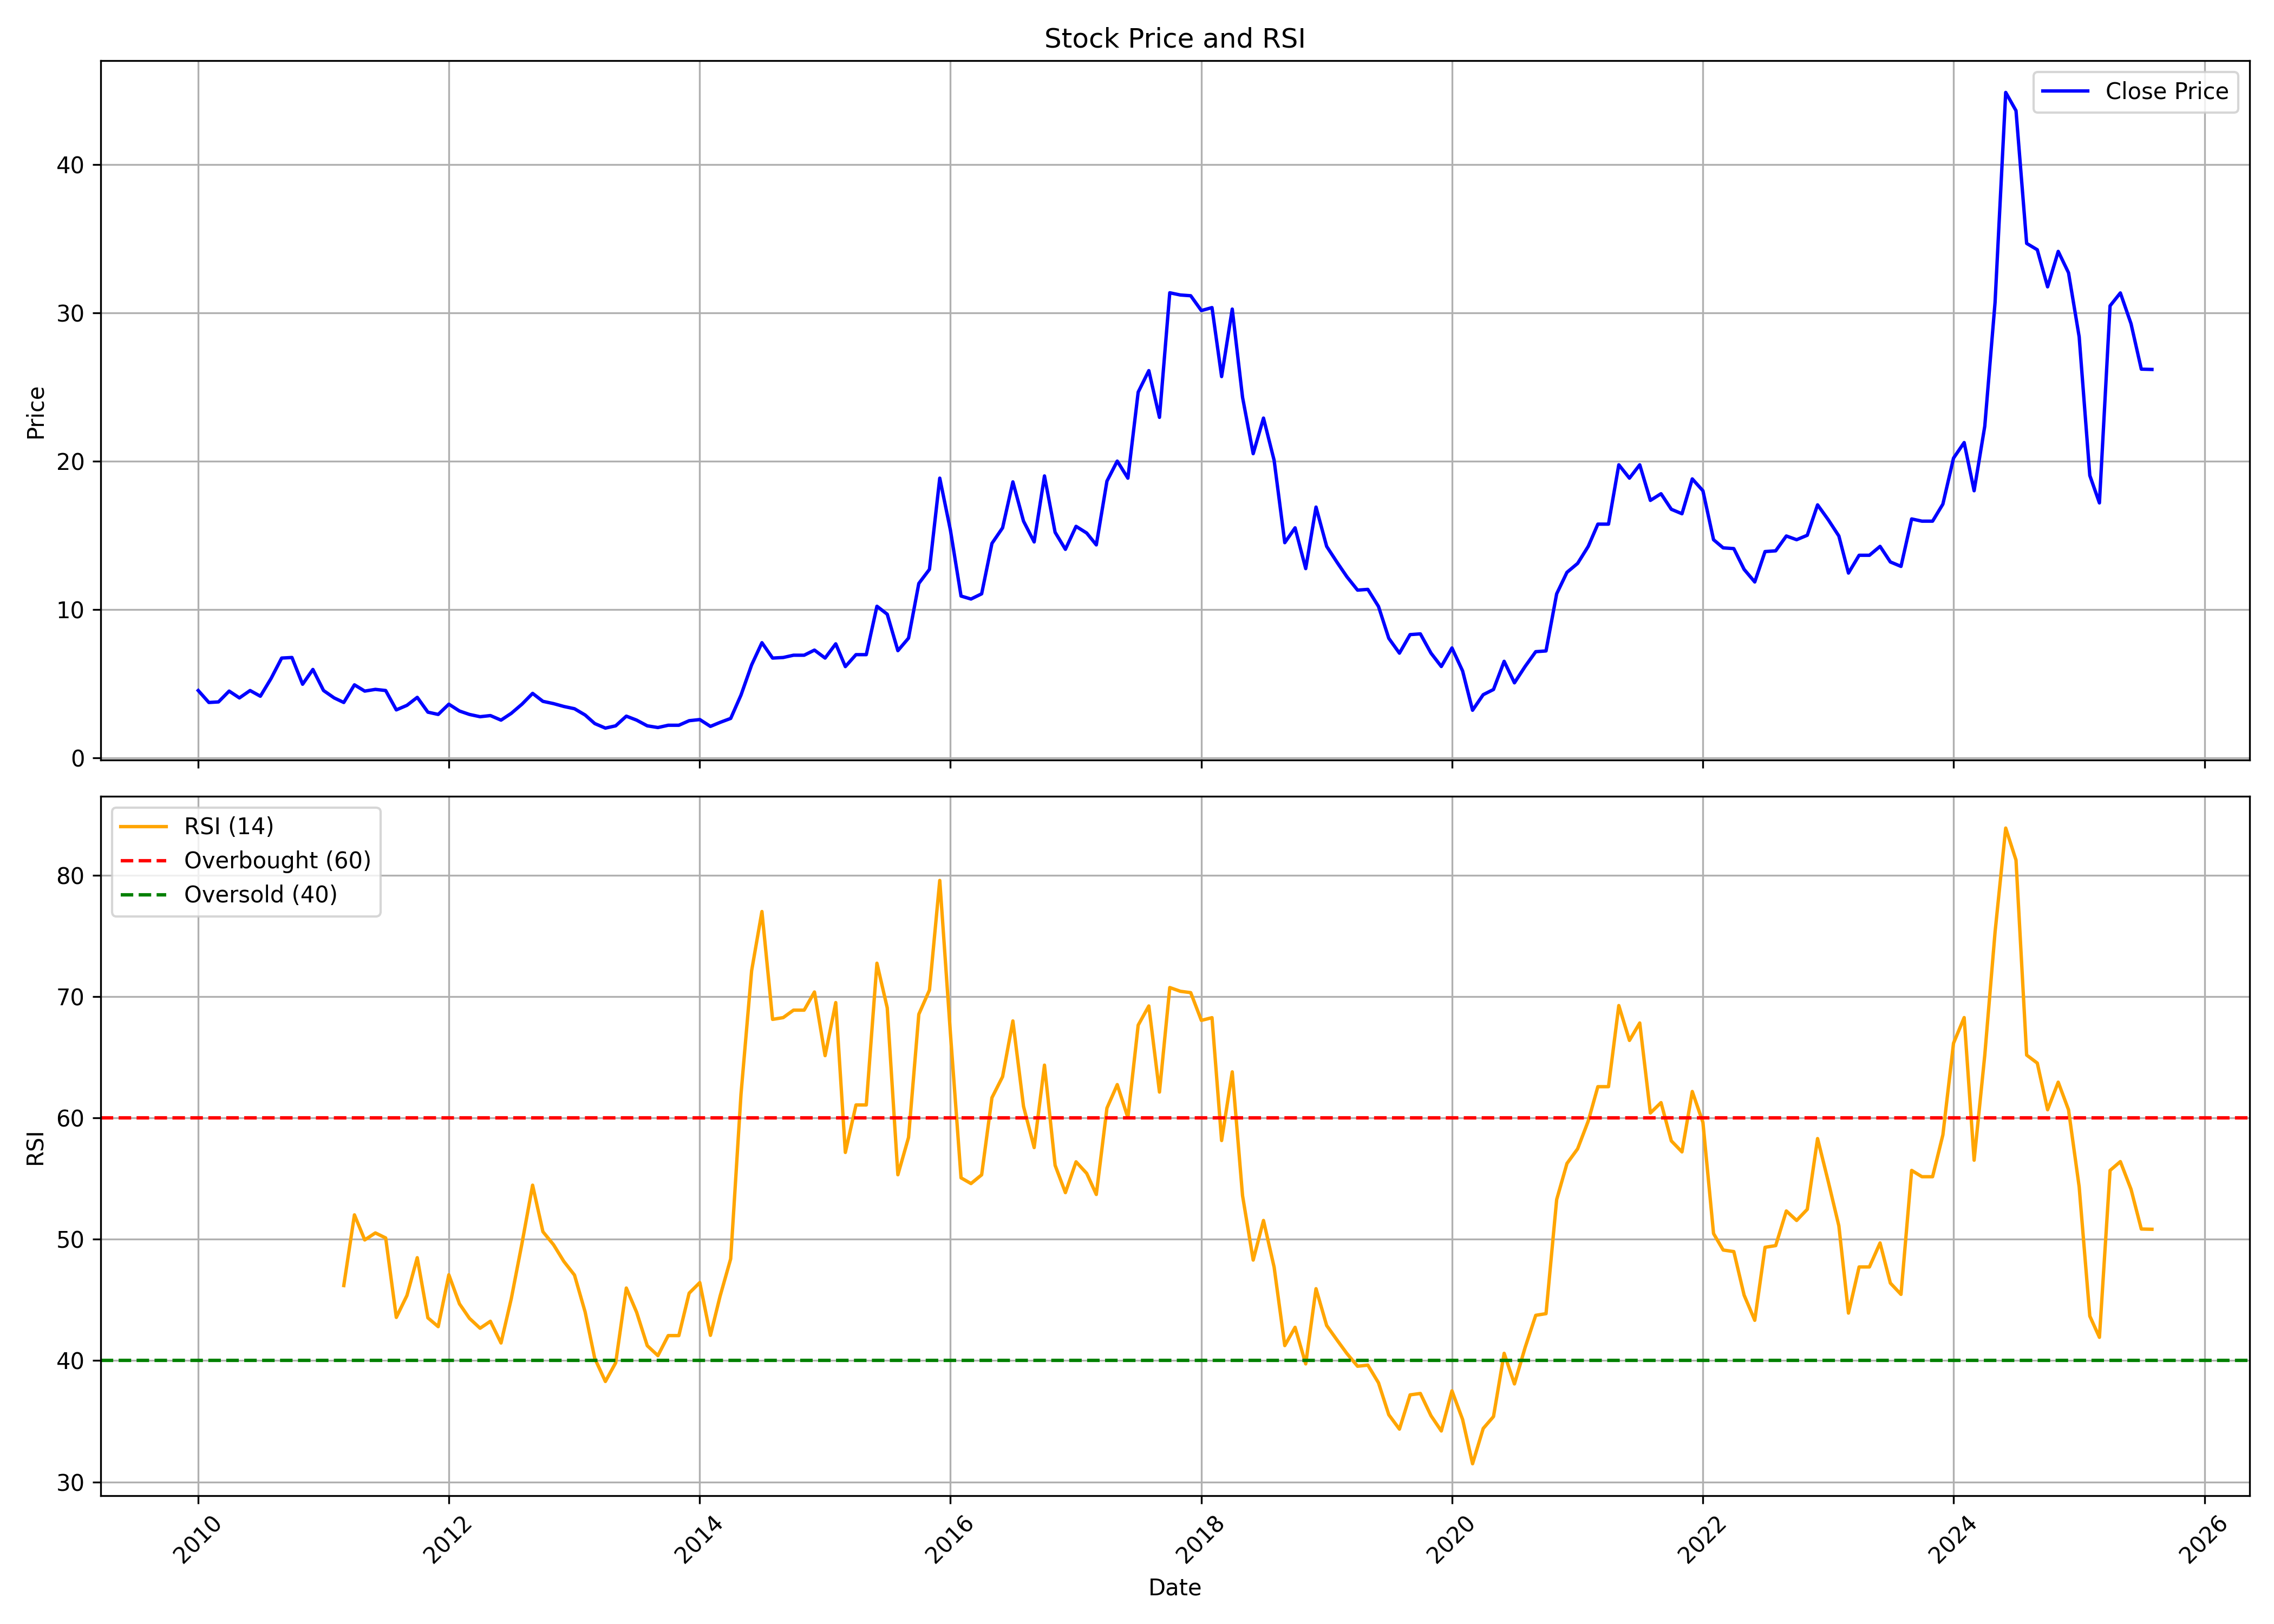

The table this chart was drawn from, first rows:
, date, symbol, open, high, low, close, volume, rsi
0, 2010-01-01, ASHIMASYN, 4.607, 7.026, 4.262, 4.53, 1950548, 
1, 2010-02-01, ASHIMASYN, 4.454, 4.953, 3.647, 3.724, 209114, 
2, 2010-03-01, ASHIMASYN, 3.724, 4.377, 3.455, 3.763, 377365, 
3, 2010-04-01, ASHIMASYN, 3.839, 4.991, 3.763, 4.492, 488540, 
4, 2010-05-01, ASHIMASYN, 4.492, 4.876, 3.071, 4.031, 239639, 
5, 2010-06-01, ASHIMASYN, 3.724, 5.106, 3.647, 4.53, 469861, 
6, 2010-07-01, ASHIMASYN, 4.492, 4.684, 3.916, 4.146, 273404, 
7, 2010-08-01, ASHIMASYN, 3.839, 6.22, 3.839, 5.337, 2204229, 
8, 2010-09-01, ASHIMASYN, 5.567, 6.834, 5.106, 6.719, 555403, 
9, 2010-10-01, ASHIMASYN, 6.527, 7.256, 5.644, 6.757, 440762, 
10, 2010-11-01, ASHIMASYN, 7.064, 7.064, 4.492, 4.953, 232406, 
11, 2010-12-01, ASHIMASYN, 5.068, 5.951, 4.3, 5.951, 270611, 
12, 2011-01-01, ASHIMASYN, 6.028, 6.258, 4.415, 4.53, 131238, 
13, 2011-02-01, ASHIMASYN, 4.492, 4.684, 3.724, 4.031, 75316, 
14, 2011-03-01, ASHIMASYN, 3.839, 4.454, 3.455, 3.724, 173579, 46.18
15, 2011-04-01, ASHIMASYN, 3.686, 5.721, 3.686, 4.914, 183015, 52.01
16, 2011-05-01, ASHIMASYN, 4.914, 4.914, 3.993, 4.492, 120987, 49.94
17, 2011-06-01, ASHIMASYN, 4.607, 5.567, 4.3, 4.607, 158656, 50.52
18, 2011-07-01, ASHIMASYN, 4.607, 4.799, 4.223, 4.53, 74735, 50.1
19, 2011-08-01, ASHIMASYN, 4.607, 4.607, 2.995, 3.225, 83207, 43.56
20, 2011-09-01, ASHIMASYN, 3.225, 3.993, 3.071, 3.532, 83395, 45.37
21, 2011-10-01, ASHIMASYN, 3.455, 4.07, 3.033, 4.07, 85752, 48.48
22, 2011-11-01, ASHIMASYN, 4.185, 4.185, 3.033, 3.071, 100301, 43.52
23, 2011-12-01, ASHIMASYN, 2.995, 3.225, 2.726, 2.918, 36480, 42.79
24, 2012-01-01, ASHIMASYN, 2.956, 3.609, 2.918, 3.609, 92257, 47.07
25, 2012-02-01, ASHIMASYN, 3.724, 4.53, 3.148, 3.148, 149108, 44.67
26, 2012-03-01, ASHIMASYN, 3.187, 3.302, 2.726, 2.918, 96138, 43.48
27, 2012-04-01, ASHIMASYN, 2.956, 3.148, 2.764, 2.764, 21219, 42.66
28, 2012-05-01, ASHIMASYN, 2.764, 2.841, 2.38, 2.841, 37981, 43.24
29, 2012-06-01, ASHIMASYN, 2.764, 2.841, 2.457, 2.534, 108441, 41.45
30, 2012-07-01, ASHIMASYN, 2.534, 3.263, 2.534, 2.995, 102227, 45.12
31, 2012-08-01, ASHIMASYN, 2.995, 3.609, 2.496, 3.609, 111805, 49.65
32, 2012-09-01, ASHIMASYN, 3.763, 5.183, 3.302, 4.338, 466386, 54.45
33, 2012-10-01, ASHIMASYN, 4.262, 5.529, 3.801, 3.801, 236544, 50.62
34, 2012-11-01, ASHIMASYN, 3.801, 3.993, 3.609, 3.647, 51398, 49.55
35, 2012-12-01, ASHIMASYN, 3.763, 3.993, 3.34, 3.455, 73305, 48.17
36, 2013-01-01, ASHIMASYN, 3.34, 4.07, 2.956, 3.302, 122221, 47.05
37, 2013-02-01, ASHIMASYN, 3.11, 3.455, 2.688, 2.879, 86826, 44
38, 2013-03-01, ASHIMASYN, 2.841, 3.379, 2.073, 2.304, 228458, 40.18
39, 2013-04-01, ASHIMASYN, 2.304, 2.918, 1.958, 1.996, 17870, 38.28
40, 2013-05-01, ASHIMASYN, 1.996, 2.496, 1.804, 2.15, 18043, 39.81
41, 2013-06-01, ASHIMASYN, 2.15, 3.033, 1.958, 2.803, 12140, 45.98
42, 2013-07-01, ASHIMASYN, 2.803, 2.803, 2.534, 2.534, 1658, 43.98
43, 2013-08-01, ASHIMASYN, 2.534, 2.534, 2.15, 2.15, 1563, 41.23
44, 2013-09-01, ASHIMASYN, 2.15, 2.15, 1.958, 2.035, 11458, 40.41
45, 2013-10-01, ASHIMASYN, 2.035, 2.188, 2.035, 2.188, 27140, 42.06
46, 2013-11-01, ASHIMASYN, 2.188, 2.457, 2.112, 2.188, 21760, 42.06
47, 2013-12-01, ASHIMASYN, 2.265, 2.496, 2.112, 2.496, 50070, 45.55
48, 2014-01-01, ASHIMASYN, 2.496, 3.148, 2.496, 2.572, 29598, 46.43
49, 2014-02-01, ASHIMASYN, 2.572, 2.649, 2.112, 2.112, 15840, 42.08
50, 2014-03-01, ASHIMASYN, 2.188, 2.688, 2.035, 2.38, 246856, 45.3
51, 2014-04-01, ASHIMASYN, 2.265, 3.148, 2.265, 2.649, 84847, 48.38
52, 2014-05-01, ASHIMASYN, 2.649, 4.223, 2.534, 4.223, 193098, 61.94
53, 2014-06-01, ASHIMASYN, 4.262, 6.642, 4.031, 6.258, 363550, 72.13
54, 2014-07-01, ASHIMASYN, 6.565, 7.755, 5.221, 7.755, 460935, 77.01
55, 2014-08-01, ASHIMASYN, 8.139, 8.331, 5.913, 6.719, 370704, 68.12
56, 2014-09-01, ASHIMASYN, 6.527, 9.099, 6.143, 6.757, 514577, 68.26
57, 2014-10-01, ASHIMASYN, 6.45, 7.986, 5.759, 6.911, 190143, 68.88
58, 2014-11-01, ASHIMASYN, 6.988, 7.679, 5.413, 6.911, 282152, 68.88
59, 2014-12-01, ASHIMASYN, 7.064, 7.448, 4.761, 7.256, 309531, 70.37
... 128 more rows
